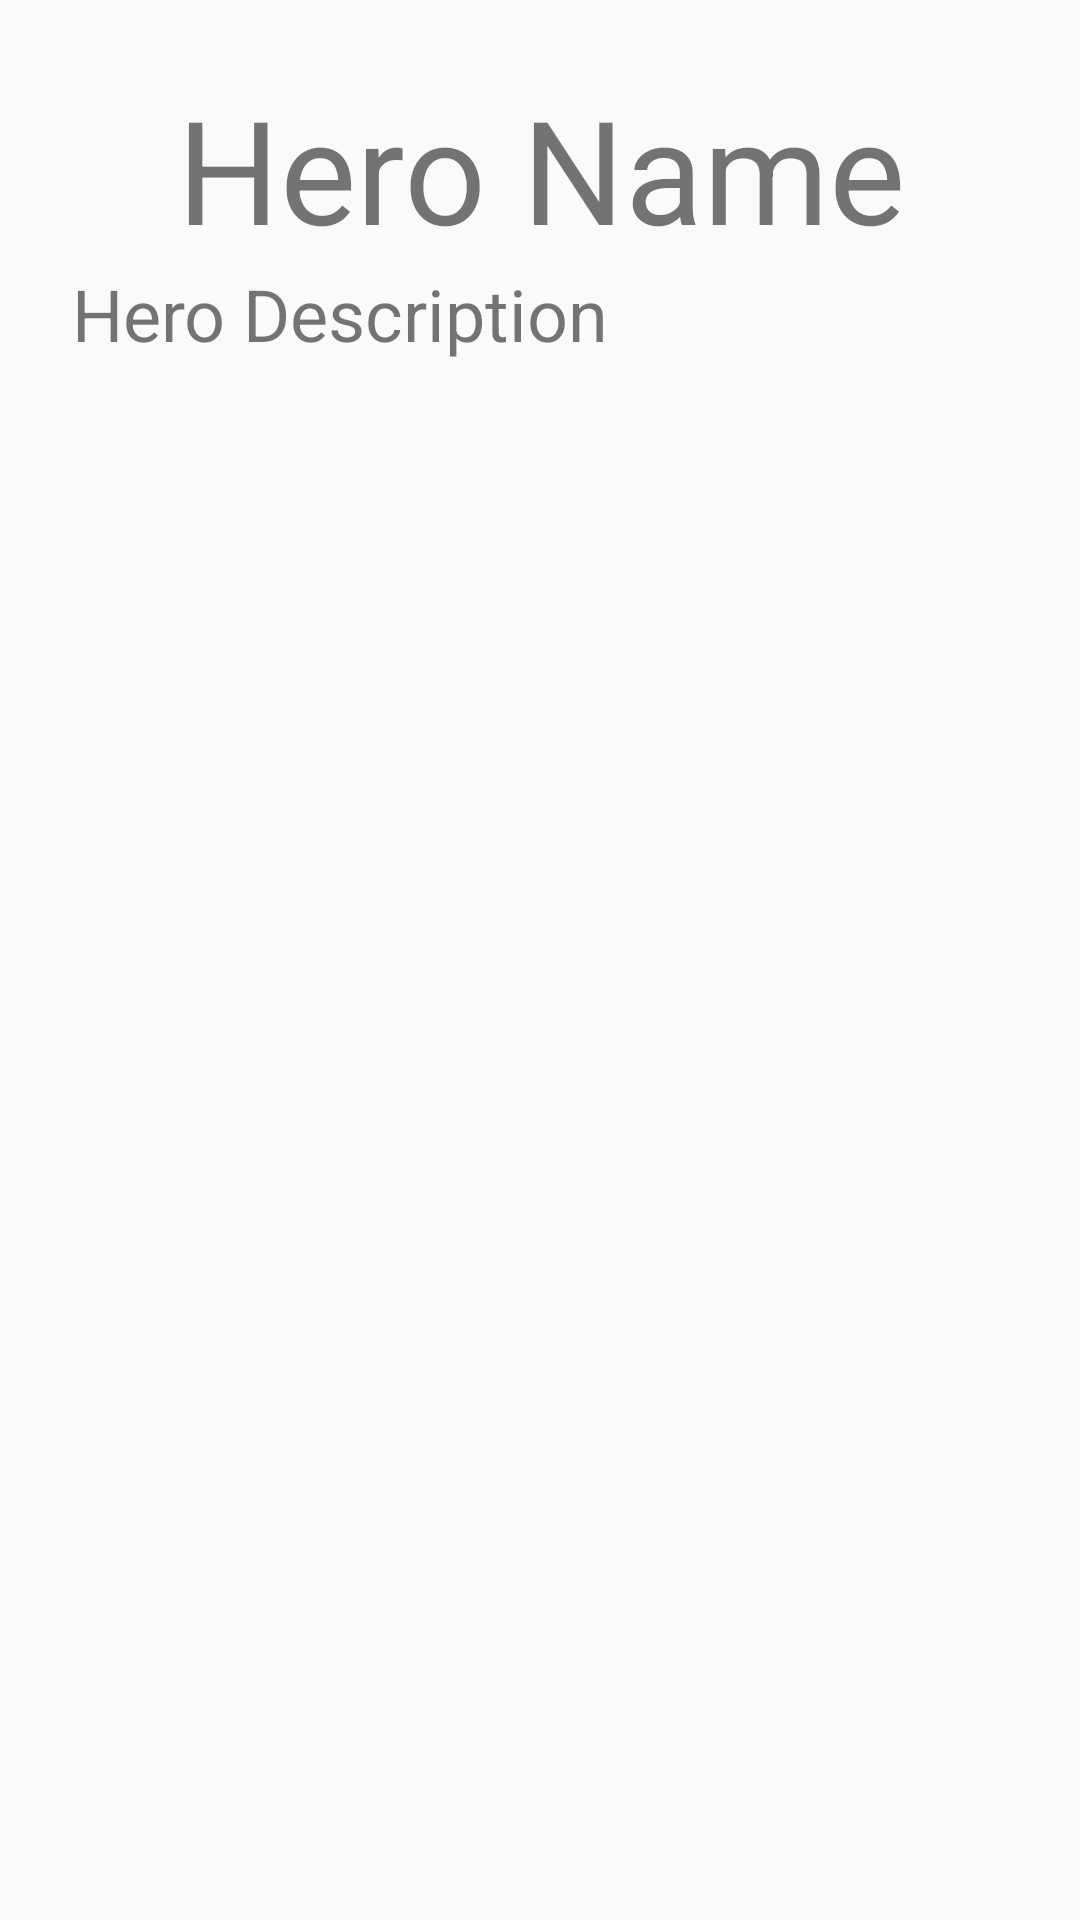

Produce the Android XML layout that renders to this screen, including the resource entries it uses.
<!-- AndroidManifest.xml: application theme Theme.ApuntesAndriod -->
<!-- res/layout/hero_detail_screen.xml -->
<?xml version="1.0" encoding="utf-8"?>
<LinearLayout xmlns:android="http://schemas.android.com/apk/res/android"
    android:orientation="vertical"
    android:layout_width="match_parent"
    android:layout_height="match_parent"
    xmlns:tools="http://schemas.android.com/tools">
    <LinearLayout
        android:orientation="horizontal"
        android:layout_width="match_parent"
        android:layout_height="wrap_content"
        android:background="@color/nav_bar">
        <ImageButton
            android:id="@+id/hero_detail_back_arrow"
            android:layout_width="wrap_content"
            android:layout_height="wrap_content"
            android:background="@drawable/baseline_arrow_back_24"></ImageButton>
        <Space
            android:layout_width="match_parent"
            android:layout_height="match_parent"
            android:layout_weight="1"></Space>
        <ImageButton
            android:id="@+id/hero_detail_delete"
            android:layout_width="wrap_content"
            android:layout_height="wrap_content"
            android:background="@drawable/ic_launcher_foreground"></ImageButton>
</LinearLayout>
    <LinearLayout

        android:orientation="vertical"
        android:layout_width="match_parent"
        android:layout_height="wrap_content">
       <ScrollView
           android:layout_width="match_parent"
           android:layout_height="match_parent">
           <LinearLayout
               android:orientation="vertical"
               android:layout_width="match_parent"
               android:layout_height="wrap_content"
               android:padding="24dp">
               <TextView
                   android:id="@+id/hero_detail_name"
                   android:layout_width="match_parent"
                   android:layout_height="wrap_content"
                   android:textSize="48dp"
                   android:text="Hero Name"
                   android:textAlignment="center"></TextView>
               <TextView
                   android:id="@+id/hero_detail_description"
                   android:layout_width="match_parent"
                   android:layout_height="wrap_content"
                   android:textSize="24dp"
                   android:text="Hero Description"></TextView>
           </LinearLayout>

       </ScrollView>

</LinearLayout>

</LinearLayout>
<!-- resources referenced by this layout -->
<resources>
  <color name="nav_bar">#6D03E6</color>
  <style name="Theme.ApuntesAndriod" parent="android:Theme.Material.Light.NoActionBar" />
</resources>
